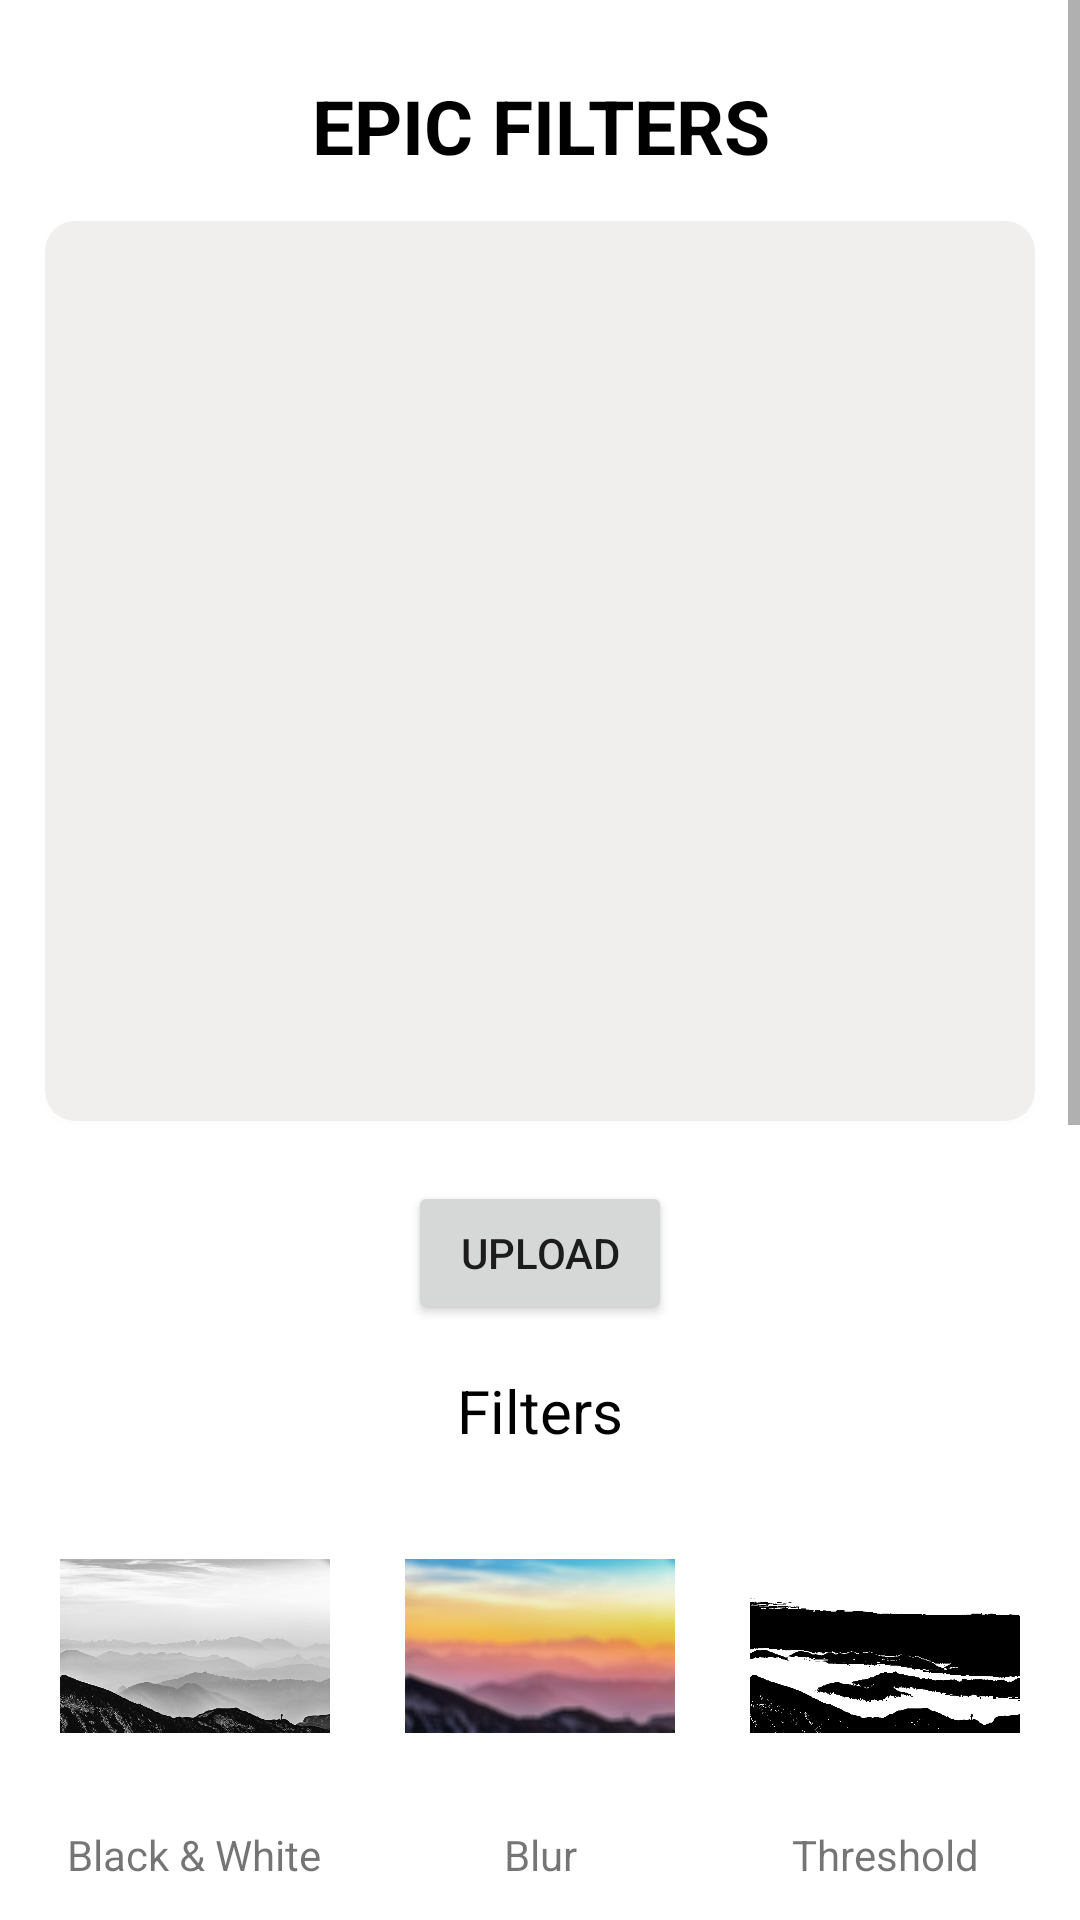

Here is an Android app screen rendered from its layout file. Give the layout XML and the strings, colors and styles it references.
<!-- AndroidManifest.xml: application theme Theme.EpicFilters -->
<!-- res/layout/activity_main.xml -->
<?xml version="1.0" encoding="utf-8"?>
<ScrollView xmlns:android="http://schemas.android.com/apk/res/android"
    xmlns:app="http://schemas.android.com/apk/res-auto"
    xmlns:tools="http://schemas.android.com/tools"
    android:layout_width="match_parent"
    android:layout_height="match_parent"
    android:orientation="vertical"
    android:fillViewport="true"
    tools:context=".MainActivity">

    <androidx.constraintlayout.widget.ConstraintLayout
        android:layout_width="match_parent"
        android:layout_height="wrap_content">

        <TextView
            android:id="@+id/textView"
            android:layout_width="wrap_content"
            android:layout_height="wrap_content"
            android:layout_marginTop="25dp"
            android:gravity="center"
            android:text="@string/app_name"
            android:textAllCaps="true"
            android:textColor="@color/black"
            android:textSize="25sp"
            android:textStyle="bold"
            app:layout_constraintEnd_toEndOf="parent"
            app:layout_constraintHorizontal_bias="0.5"
            app:layout_constraintStart_toStartOf="parent"
            app:layout_constraintTop_toTopOf="parent" />

        <androidx.cardview.widget.CardView
            android:id="@+id/cardView"
            android:layout_width="match_parent"
            android:layout_height="300dp"
            android:layout_marginStart="15dp"
            android:layout_marginTop="15dp"
            android:layout_marginEnd="15dp"
            android:outlineAmbientShadowColor="#F1EEEE"
            android:outlineSpotShadowColor="#F1EEEE"
            app:cardBackgroundColor="#F1EEEE"
            app:cardCornerRadius="10dp"
            app:layout_constraintEnd_toEndOf="parent"
            app:layout_constraintHorizontal_bias="0.5"
            app:layout_constraintStart_toStartOf="parent"
            app:layout_constraintTop_toBottomOf="@+id/textView"
            tools:targetApi="p">

            <ImageView
                android:id="@+id/imgOriginal"
                android:layout_width="match_parent"
                android:layout_height="match_parent"
                android:contentDescription="@string/original_image"
                android:src="@drawable/original"
                app:layout_constraintEnd_toEndOf="parent"
                app:layout_constraintHorizontal_bias="0.5"
                app:layout_constraintStart_toStartOf="parent"
                app:layout_constraintTop_toBottomOf="@+id/textView" />

        </androidx.cardview.widget.CardView>

        <TextView
            android:id="@+id/textView5"
            android:layout_width="wrap_content"
            android:layout_height="wrap_content"
            android:layout_marginTop="15dp"
            android:text="@string/filters"
            android:textColor="@color/black"
            android:textSize="20sp"
            app:layout_constraintEnd_toEndOf="parent"
            app:layout_constraintStart_toStartOf="parent"
            app:layout_constraintTop_toBottomOf="@+id/btnUpload" />

        <ImageButton
            android:id="@+id/imgBW"
            android:layout_width="100dp"
            android:layout_height="100dp"
            android:layout_marginStart="15dp"
            android:layout_marginTop="15dp"
            android:background="#FFFFFF"
            android:contentDescription="@string/bwFilter"
            android:padding="5dp"
            android:scaleType="fitCenter"
            android:src="@drawable/bw"
            app:layout_constraintStart_toStartOf="parent"
            app:layout_constraintTop_toBottomOf="@+id/textView5" />

        <ImageButton
            android:id="@+id/imgBlur"
            android:layout_width="100dp"
            android:layout_height="100dp"
            android:layout_marginTop="15dp"
            android:background="#FFFFFF"
            android:contentDescription="@string/blurFilter"
            android:padding="5dp"
            android:scaleType="fitCenter"
            android:src="@drawable/blur"
            app:layout_constraintEnd_toStartOf="@+id/imgThreshold"
            app:layout_constraintStart_toEndOf="@+id/imgBW"
            app:layout_constraintTop_toBottomOf="@+id/textView5" />

        <ImageButton
            android:id="@+id/imgThreshold"
            android:layout_width="100dp"
            android:layout_height="100dp"
            android:layout_marginTop="15dp"
            android:layout_marginEnd="15dp"
            android:background="#FFFFFF"
            android:contentDescription="@string/thresholdFilter"
            android:padding="5dp"
            android:scaleType="fitCenter"
            android:src="@drawable/threshold"
            app:layout_constraintEnd_toEndOf="parent"
            app:layout_constraintTop_toBottomOf="@+id/textView5" />

        <TextView
            android:id="@+id/textView2"
            android:layout_width="wrap_content"
            android:layout_height="wrap_content"
            android:layout_marginTop="10dp"
            android:text="@string/black_white"
            app:layout_constraintEnd_toEndOf="@+id/imgBW"
            app:layout_constraintHorizontal_bias="0.485"
            app:layout_constraintStart_toStartOf="@+id/imgBW"
            app:layout_constraintTop_toBottomOf="@+id/imgBW" />

        <TextView
            android:id="@+id/textView3"
            android:layout_width="wrap_content"
            android:layout_height="wrap_content"
            android:layout_marginTop="10dp"
            android:text="@string/blur"
            app:layout_constraintEnd_toEndOf="@+id/imgBlur"
            app:layout_constraintStart_toStartOf="@+id/imgBlur"
            app:layout_constraintTop_toBottomOf="@+id/imgBlur" />

        <TextView
            android:id="@+id/textView4"
            android:layout_width="wrap_content"
            android:layout_height="wrap_content"
            android:layout_marginTop="10dp"
            android:text="@string/threshold"
            app:layout_constraintEnd_toEndOf="@+id/imgThreshold"
            app:layout_constraintStart_toStartOf="@+id/imgThreshold"
            app:layout_constraintTop_toBottomOf="@+id/imgThreshold" />

        <Button
            android:id="@+id/btnUpload"
            android:layout_width="wrap_content"
            android:layout_height="wrap_content"
            android:layout_marginTop="20dp"
            android:text="@string/upload"
            app:layout_constraintEnd_toEndOf="parent"
            app:layout_constraintHorizontal_bias="0.5"
            app:layout_constraintStart_toStartOf="parent"
            app:layout_constraintTop_toBottomOf="@+id/cardView" />

        <Button
            android:id="@+id/btnSubmit"
            android:layout_width="wrap_content"
            android:layout_height="wrap_content"
            android:layout_marginTop="20dp"
            android:layout_marginBottom="20dp"
            android:text="@string/submit"
            app:layout_constraintBottom_toBottomOf="parent"
            app:layout_constraintEnd_toEndOf="parent"
            app:layout_constraintStart_toStartOf="parent"
            app:layout_constraintTop_toBottomOf="@+id/cardView2" />

        

        <TextView
            android:id="@+id/textView6"
            android:layout_width="wrap_content"
            android:layout_height="wrap_content"
            android:layout_marginTop="25dp"
            android:text="@string/preview_image"
            android:textColor="@color/black"
            android:textSize="20sp"
            app:layout_constraintEnd_toEndOf="parent"
            app:layout_constraintHorizontal_bias="0.5"
            app:layout_constraintStart_toStartOf="parent"
            app:layout_constraintTop_toBottomOf="@+id/textView3" />

        <androidx.cardview.widget.CardView
            android:id="@+id/cardView2"
            android:layout_width="match_parent"
            android:layout_height="300dp"
            android:layout_marginStart="15dp"
            android:layout_marginTop="25dp"
            android:layout_marginEnd="15dp"
            android:layout_marginBottom="25dp"
            android:outlineAmbientShadowColor="#F1EEEE"
            android:outlineSpotShadowColor="#F1EEEE"
            app:cardBackgroundColor="#F1EEEE"
            app:cardCornerRadius="10dp"
            app:layout_constraintEnd_toEndOf="parent"
            app:layout_constraintHorizontal_bias="0.5"
            app:layout_constraintStart_toStartOf="parent"
            app:layout_constraintTop_toBottomOf="@+id/textView6"
            tools:targetApi="p">

            <ImageView
                android:id="@+id/imgPreview"
                android:layout_width="match_parent"
                android:layout_height="match_parent"
                android:contentDescription="@string/preview_image"
                android:src="@drawable/original"
                app:layout_constraintEnd_toEndOf="parent"
                app:layout_constraintHorizontal_bias="0.5"
                app:layout_constraintStart_toStartOf="parent"
                app:layout_constraintTop_toBottomOf="@+id/textView" />

        </androidx.cardview.widget.CardView>

    </androidx.constraintlayout.widget.ConstraintLayout>
</ScrollView>
<!-- resources referenced by this layout -->
<resources>
  <color name="black">#000000</color>
  <!-- drawable blur: png bitmap (drawable-v24, 38148 bytes) -->
  <!-- drawable bw: png bitmap (drawable-v24, 59515 bytes) -->
  <!-- drawable threshold: png bitmap (drawable-v24, 17674 bytes) -->
  <string name="app_name">Epic Filters</string>
  <string name="black_white">Black &amp; White</string>
  <string name="blur">Blur</string>
  <string name="blurFilter">blurFilter</string>
  <string name="bwFilter">bwFilter</string>
  <string name="filters">Filters</string>
  <string name="original_image">original_image</string>
  <string name="preview_image">Preview Image</string>
  <string name="submit">Submit</string>
  <string name="threshold">Threshold</string>
  <string name="thresholdFilter">thresholdFilter</string>
  <string name="upload">Upload</string>
  <style name="Theme.EpicFilters" parent="Theme.MaterialComponents.DayNight.NoActionBar">
          
          <item name="colorPrimary">@color/cyan_600</item>
          <item name="colorPrimaryVariant">@color/cyan_800</item>
          <item name="colorOnPrimary">@color/white</item>
          
          <item name="colorSecondary">@color/teal_300</item>
          <item name="colorSecondaryVariant">@color/teal_700</item>
          <item name="colorOnSecondary">@color/black</item>
          
          <item name="android:statusBarColor" tools:targetApi="l">?attr/colorPrimaryVariant</item>
          
      </style>
  <color name="cyan_600">#00ACC1</color>
  <color name="cyan_800">#00838F</color>
  <color name="white">#FFFFFF</color>
  <color name="teal_300">#4DB6AC</color>
  <color name="teal_700">#00796B</color>
</resources>
